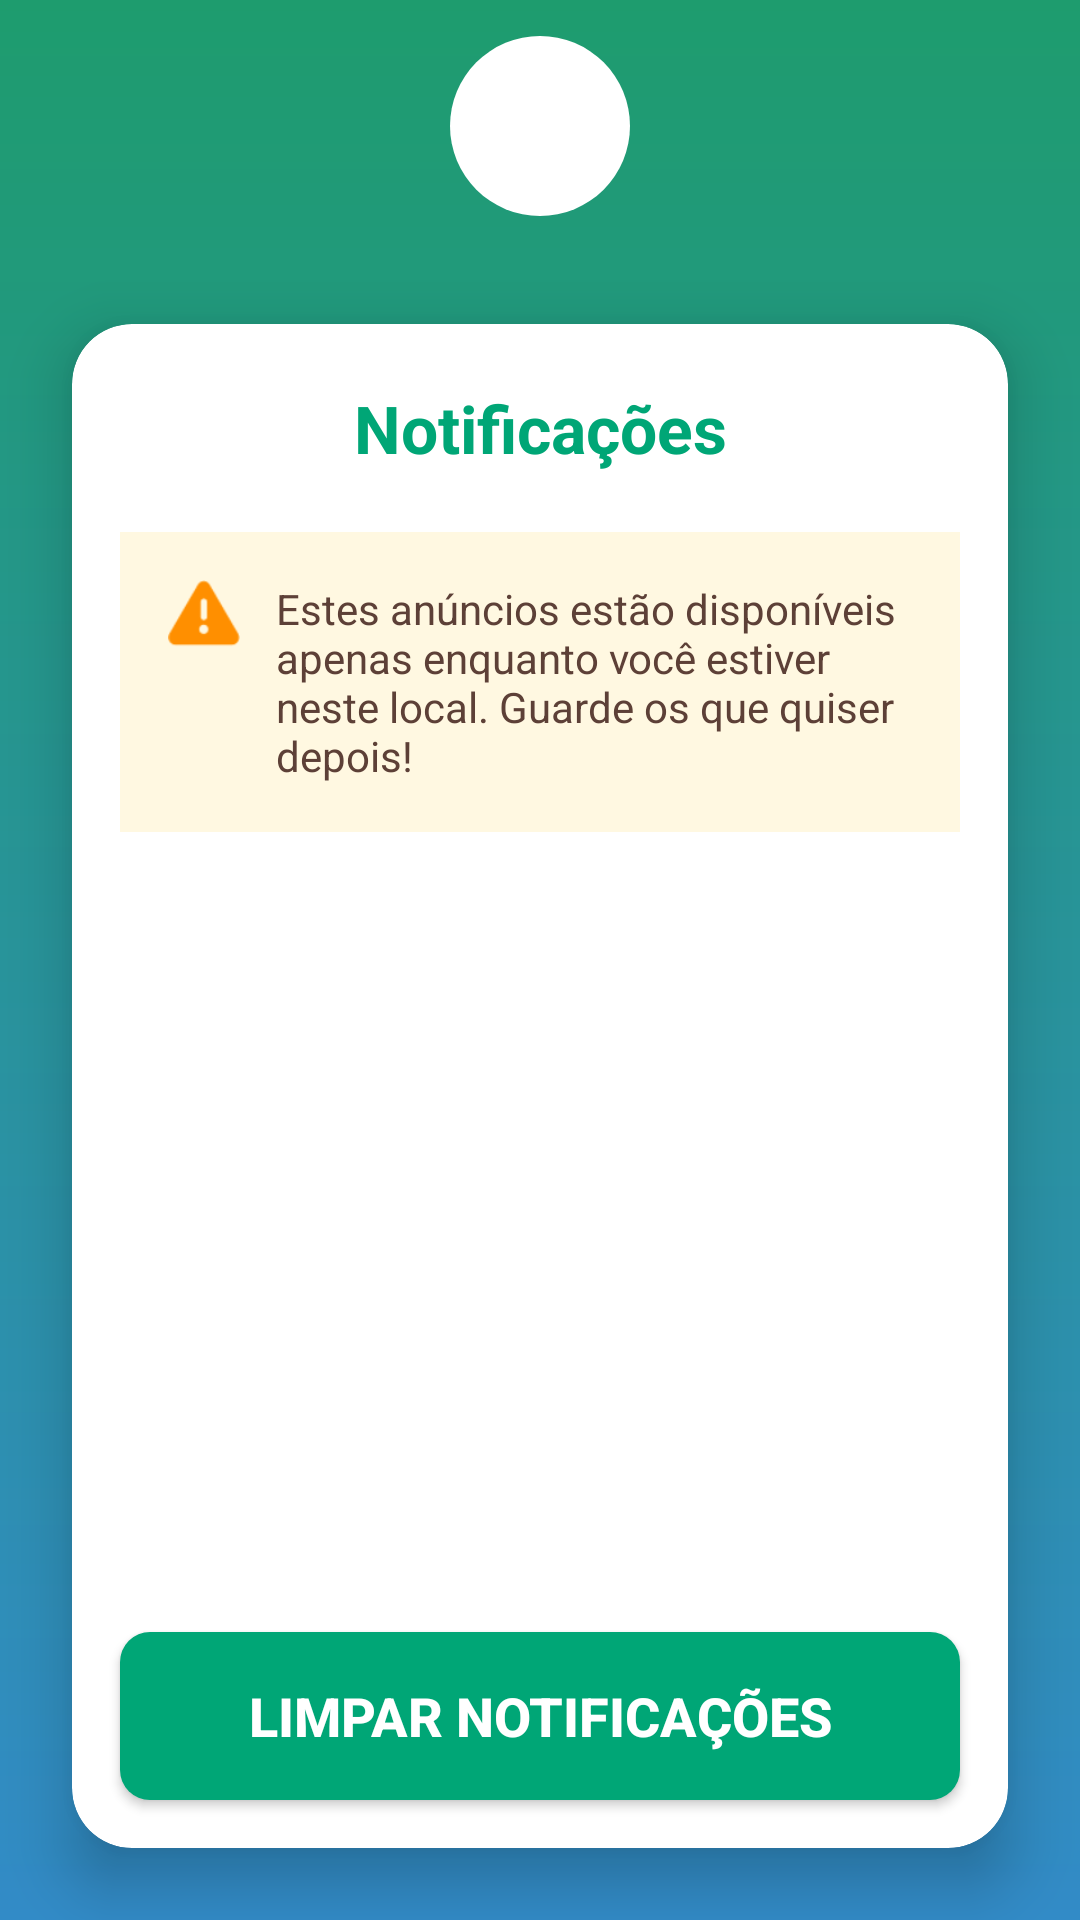

Here is an Android app screen rendered from its layout file. Give the layout XML and the strings, colors and styles it references.
<!-- AndroidManifest.xml: application theme Theme.ProjetoAnuncioLoc -->
<!-- res/layout/activity_notificacao.xml -->
<?xml version="1.0" encoding="utf-8"?>
<androidx.coordinatorlayout.widget.CoordinatorLayout xmlns:android="http://schemas.android.com/apk/res/android"
    xmlns:app="http://schemas.android.com/apk/res-auto"
    android:layout_width="match_parent"
    android:layout_height="match_parent"
    android:background="@drawable/gradient_background">

    
    <com.google.android.material.appbar.AppBarLayout
        android:layout_width="match_parent"
        android:layout_height="wrap_content"
        android:background="@android:color/transparent">

        <androidx.appcompat.widget.Toolbar
            android:id="@+id/toolbar"
            android:layout_width="match_parent"
            android:layout_height="wrap_content"
            android:background="@android:color/transparent"
            app:contentInsetStart="0dp">

            <RelativeLayout
                android:layout_width="match_parent"
                android:layout_height="wrap_content"
                android:padding="12dp">

                
                <ImageView
                    android:id="@+id/btnClose"
                    android:layout_width="48dp"
                    android:layout_height="48dp"
                    android:layout_alignParentStart="true"
                    android:layout_centerVertical="true"
                    android:src="@drawable/ic_arrow_back"
                    android:background="?attr/selectableItemBackgroundBorderless"
                    android:padding="12dp"
                    app:tint="@color/white" />

                
                <FrameLayout
                    android:id="@+id/logo_container"
                    android:layout_width="60dp"
                    android:layout_height="60dp"
                    android:layout_centerInParent="true"
                    android:background="@drawable/circle_background">

                    <ImageView
                        android:layout_width="50dp"
                        android:layout_height="80dp"
                        android:layout_gravity="center"
                        android:src="@raw/logotipo"
                        android:scaleType="centerInside" />
                </FrameLayout>

            </RelativeLayout>
        </androidx.appcompat.widget.Toolbar>
    </com.google.android.material.appbar.AppBarLayout>

    
    <androidx.cardview.widget.CardView
        android:layout_width="match_parent"
        android:layout_height="match_parent"
        android:layout_margin="24dp"
        app:cardCornerRadius="20dp"
        app:cardElevation="12dp"
        app:layout_behavior="@string/appbar_scrolling_view_behavior"
        android:layout_marginBottom="24dp">

        <LinearLayout
            android:layout_width="match_parent"
            android:layout_height="match_parent"
            android:orientation="vertical">

            
            <TextView
                android:layout_width="match_parent"
                android:layout_height="wrap_content"
                android:text="Notificações"
                android:textSize="22sp"
                android:textStyle="bold"
                android:textColor="@color/verde_principal"
                android:padding="20dp"
                android:gravity="center" />

            
            <LinearLayout
                android:layout_width="match_parent"
                android:layout_height="wrap_content"
                android:background="#FFF8E1"
                android:padding="16dp"
                android:layout_marginHorizontal="16dp"
                android:layout_marginBottom="8dp"
                android:orientation="horizontal">

                <ImageView
                    android:layout_width="24dp"
                    android:layout_height="24dp"
                    android:src="@android:drawable/ic_dialog_alert"
                    app:tint="#FF8F00" />

                <TextView
                    android:layout_width="0dp"
                    android:layout_height="wrap_content"
                    android:layout_weight="1"
                    android:layout_marginStart="12dp"
                    android:text="Estes anúncios estão disponíveis apenas enquanto você estiver neste local. Guarde os que quiser depois!"
                    android:textSize="14sp"
                    android:textColor="#5D4037" />
            </LinearLayout>

            
            <androidx.recyclerview.widget.RecyclerView
                android:id="@+id/recyclerNotifications"
                android:layout_width="match_parent"
                android:layout_height="0dp"
                android:layout_weight="1"
                android:padding="8dp"
                android:clipToPadding="false"
                android:nestedScrollingEnabled="false" />

            
            <TextView
                android:id="@+id/tvEmpty"
                android:layout_width="match_parent"
                android:layout_height="0dp"
                android:layout_weight="1"
                android:text="Nenhuma notificação"
                android:textSize="18sp"
                android:textColor="#888888"
                android:gravity="center"
                android:visibility="gone" />

            
            <Button
                android:id="@+id/btnClearNotifications"
                android:layout_width="match_parent"
                android:layout_height="56dp"
                android:text="Limpar Notificações"
                android:textColor="@android:color/white"
                android:textSize="18sp"
                android:textStyle="bold"
                android:background="@drawable/button_limpar_arredondado"
                android:layout_margin="16dp" />

        </LinearLayout>
    </androidx.cardview.widget.CardView>

</androidx.coordinatorlayout.widget.CoordinatorLayout>
<!-- resources referenced by this layout -->
<resources>
  <color name="verde_principal">#00A676</color>
  <color name="white">#FFFFFF</color>
  <!-- drawable button_limpar_arredondado (drawable) -->
  <?xml version="1.0" encoding="utf-8"?>
  <shape xmlns:android="http://schemas.android.com/apk/res/android">
      <solid android:color="#00A676" />
      <corners android:radius="10dp" />
  </shape>
  <!-- drawable circle_background (drawable) -->
  <?xml version="1.0" encoding="utf-8"?>
  <shape xmlns:android="http://schemas.android.com/apk/res/android"
      android:shape="oval">
      <solid android:color="#FFFF" />
      <size android:width="10dp" android:height="10dp" /> 
  </shape>
  <!-- drawable gradient_background (drawable) -->
  <?xml version="1.0" encoding="utf-8"?>
  <shape xmlns:android="http://schemas.android.com/apk/res/android"
      android:shape="rectangle">
      <gradient
          android:startColor="#1E9C6E"
          android:endColor="#328BC7"
          android:angle="270" />
  </shape>
  <style name="Theme.ProjetoAnuncioLoc" parent="Base.Theme.ProjetoAnuncioLoc" />
  <style name="Base.Theme.ProjetoAnuncioLoc" parent="Theme.Material3.DayNight.NoActionBar">
          
          <item name="colorPrimary">#00A676</item>
          <item name="colorPrimaryVariant">#20BF59</item>
          <item name="colorOnPrimary">@android:color/white</item>
  
          
          <item name="colorControlActivated">#19A84E</item>
          <item name="colorControlHighlight">#20BF59</item>
          <item name="colorAccent">#19A84E</item>
  
          
          <item name="android:statusBarColor">#19A84E</item>
          <item name="android:navigationBarColor">#19A84E</item>
  
          <item name="android:autofilledHighlight">@color/white</item>
  
      </style>
</resources>
